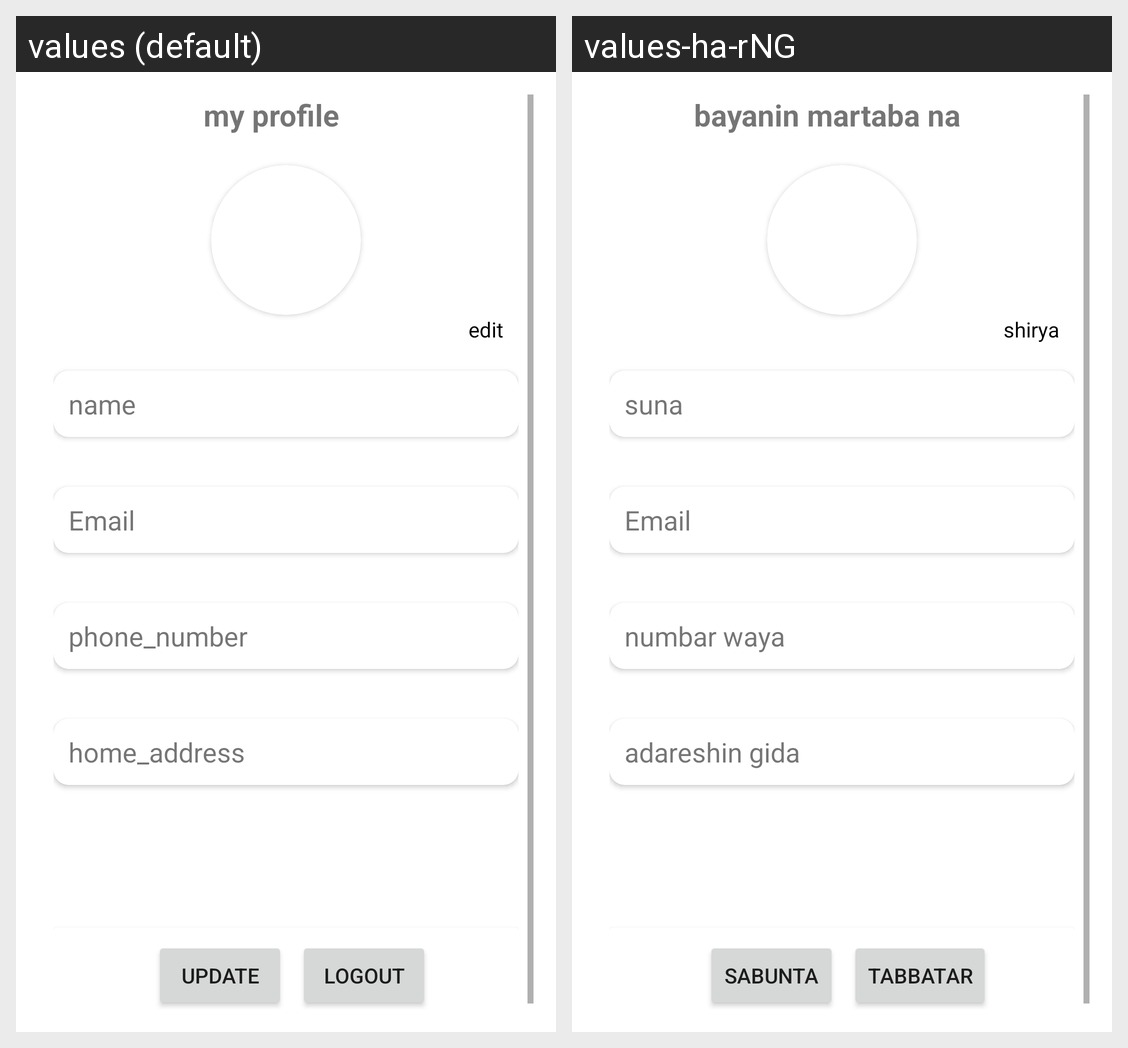

For this localized Android screen grid, give each drawn string resource with its value in every locale shown.
Android screen res/layout/fragment_user__profile.xml rendered under 2 locales, left to right: values (default), values-ha-rNG. Device: Nexus 5 (rendered at 1080×1920; each locale shown at half size, 540×960, under a caption strip naming it); theme Theme.FarmApp.
Strings drawn on this screen, with the default value and each locale's value (text and hints the layout hard-codes, and strings that could not be matched under every locale, appear in the picture but are not listed):

my_profile
  values: my profile
  values-ha-rNG: bayanin martaba na

edit
  values: edit
  values-ha-rNG: shirya

name
  values: name
  values-ha-rNG: suna

phone_number
  values: phone_number
  values-ha-rNG: numbar waya

home_address
  values: home_address
  values-ha-rNG: adareshin gida

update1
  values: Update
  values-ha-rNG: sabunta

logout
  values: Logout
  values-ha-rNG: tabbatar
